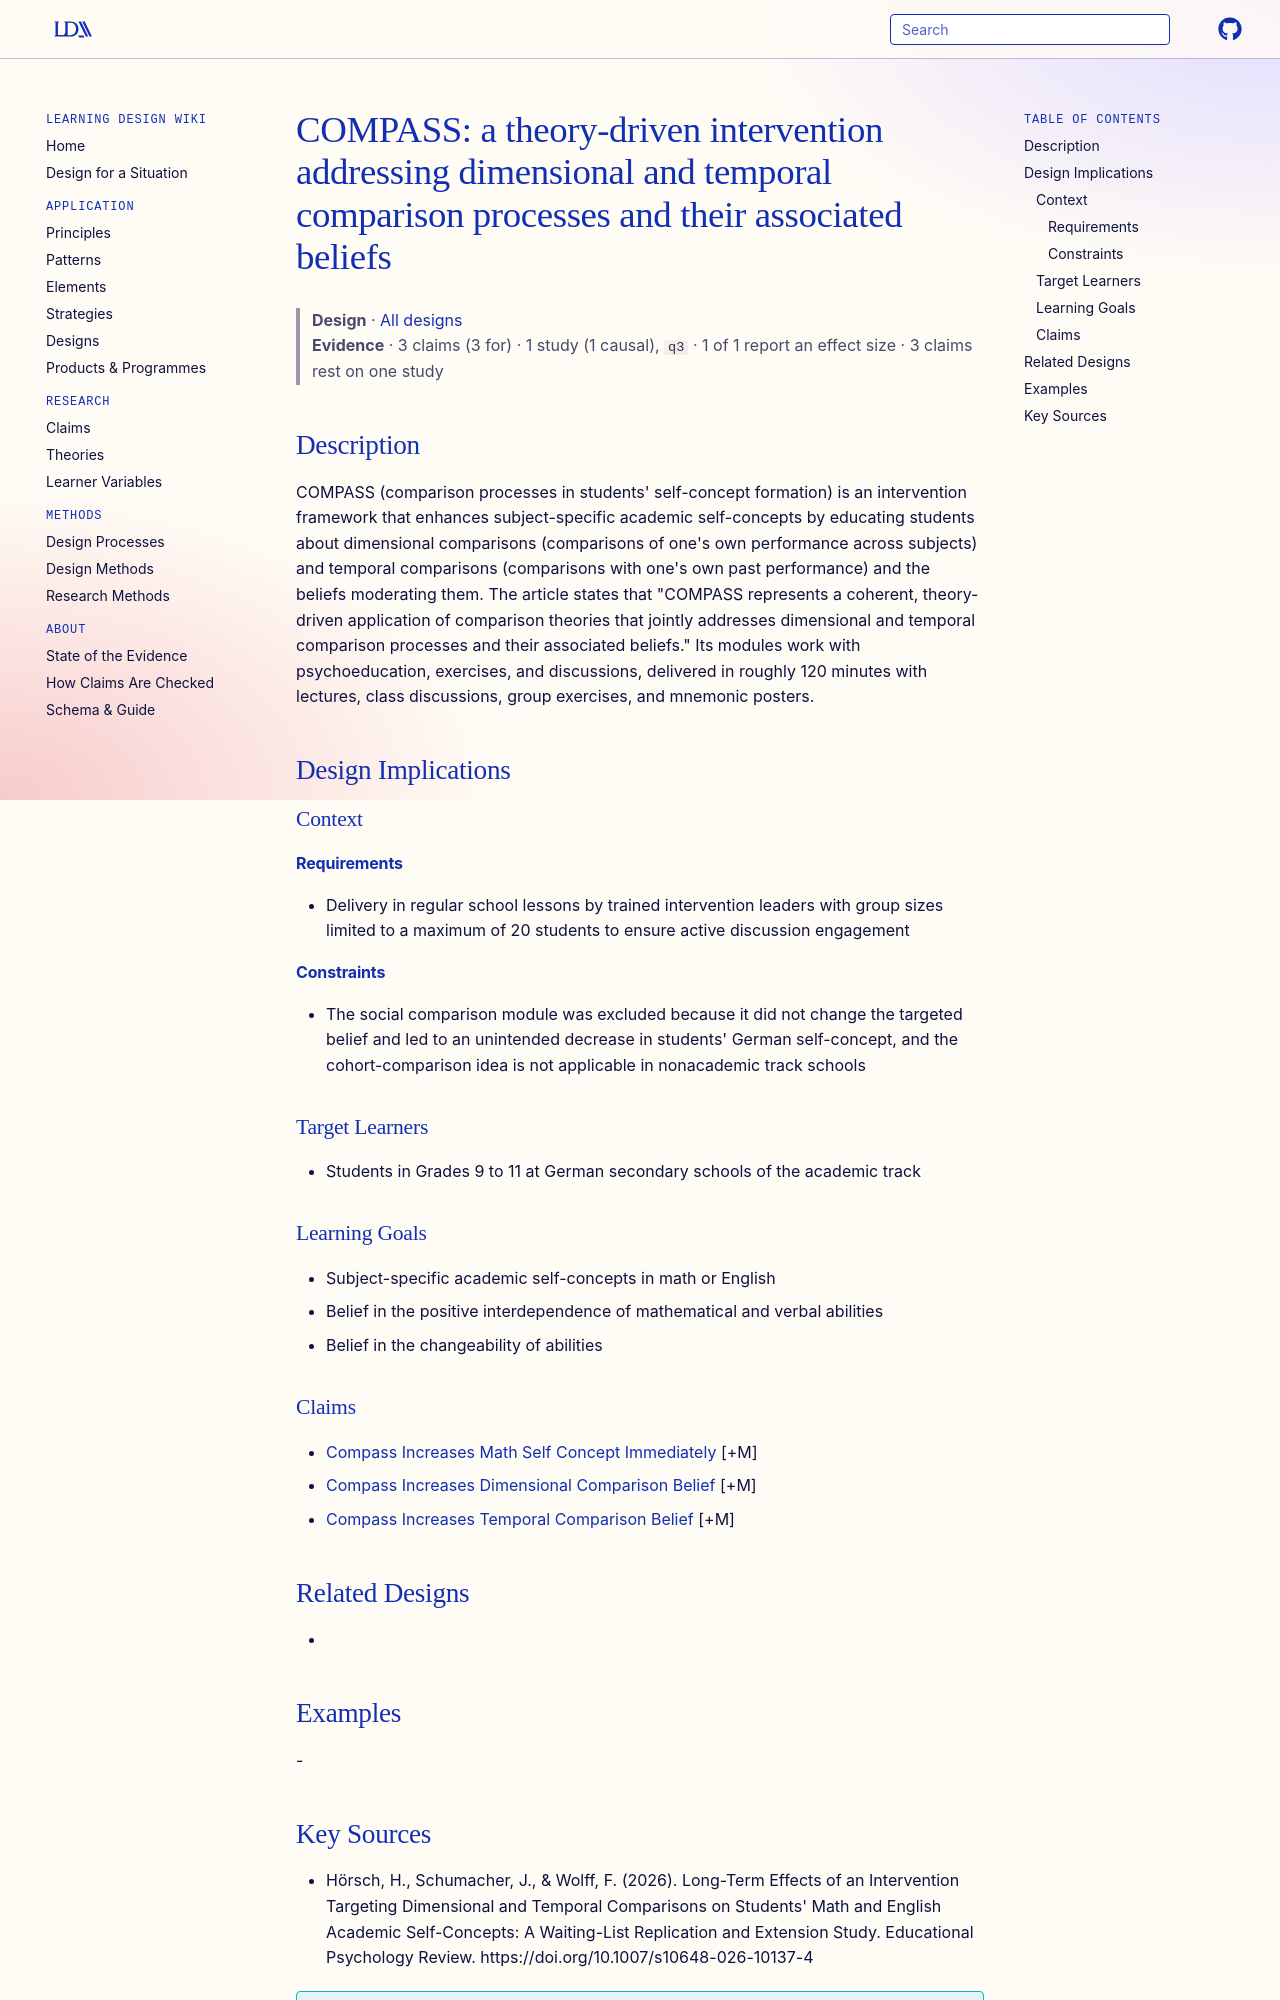

repository: Learning-Design-Alliance/learning-wiki · page: designs/compass-comparison-intervention-framework/index.html · generator: mkdocs

---
type: design
id: compass-comparison-intervention-framework
title: "COMPASS: a theory-driven intervention addressing dimensional and temporal comparison processes and their associated beliefs"
description: "COMPASS (comparison processes in students' self-concept formation) is an intervention framework that enhances subject-specific academic self-concepts by educating students about dimensional comparisons (comparisons of..."
status: review
generated:
  by: "process:settle-candidates"
  at: 2026-10-19
sources:
  - id: hörsch-2026
    resource: "https://doi.org/10.1007/s10648-026-10137-4"
    title: "Hörsch, H., Schumacher, J., & Wolff, F. (2026). Long-Term Effects of an Intervention Targeting Dimensional and Temporal Comparisons on Students' Math and English Academic Self-Concepts: A Waiting-List Replication and Extension Study. Educational Psychology Review. https://doi.org/10.1007/s10648-026-10137-4"
    author: "Hörsch, H., Schumacher, J., & Wolff, F"
---

# COMPASS: a theory-driven intervention addressing dimensional and temporal comparison processes and their associated beliefs

> **Design** · [All designs](index.md)
> **Evidence** · 3 claims (3 for) · 1 study (1 causal), `q3` · 1 of 1 report an effect size · 3 claims rest on one study

## Description
COMPASS (comparison processes in students' self-concept formation) is an intervention framework that enhances subject-specific academic self-concepts by educating students about dimensional comparisons (comparisons of one's own performance across subjects) and temporal comparisons (comparisons with one's own past performance) and the beliefs moderating them. The article states that "COMPASS represents a coherent, theory-driven application of comparison theories that jointly addresses dimensional and temporal comparison processes and their associated beliefs." Its modules work with psychoeducation, exercises, and discussions, delivered in roughly 120 minutes with lectures, class discussions, group exercises, and mnemonic posters.

## Design Implications

### Context
#### Requirements
- Delivery in regular school lessons by trained intervention leaders with group sizes limited to a maximum of 20 students to ensure active discussion engagement
#### Constraints
- The social comparison module was excluded because it did not change the targeted belief and led to an unintended decrease in students' German self-concept, and the cohort-comparison idea is not applicable in nonacademic track schools

### Target Learners
- Students in Grades 9 to 11 at German secondary schools of the academic track

### Learning Goals
- Subject-specific academic self-concepts in math or English
- Belief in the positive interdependence of mathematical and verbal abilities
- Belief in the changeability of abilities

### Claims
- [Compass Increases Math Self Concept Immediately](../claims/compass-increases-math-self-concept-immediately.md) [+M]
- [Compass Increases Dimensional Comparison Belief](../claims/compass-increases-dimensional-comparison-belief.md) [+M]
- [Compass Increases Temporal Comparison Belief](../claims/compass-increases-temporal-comparison-belief.md) [+M]

## Related Designs
- 

## Examples
-
